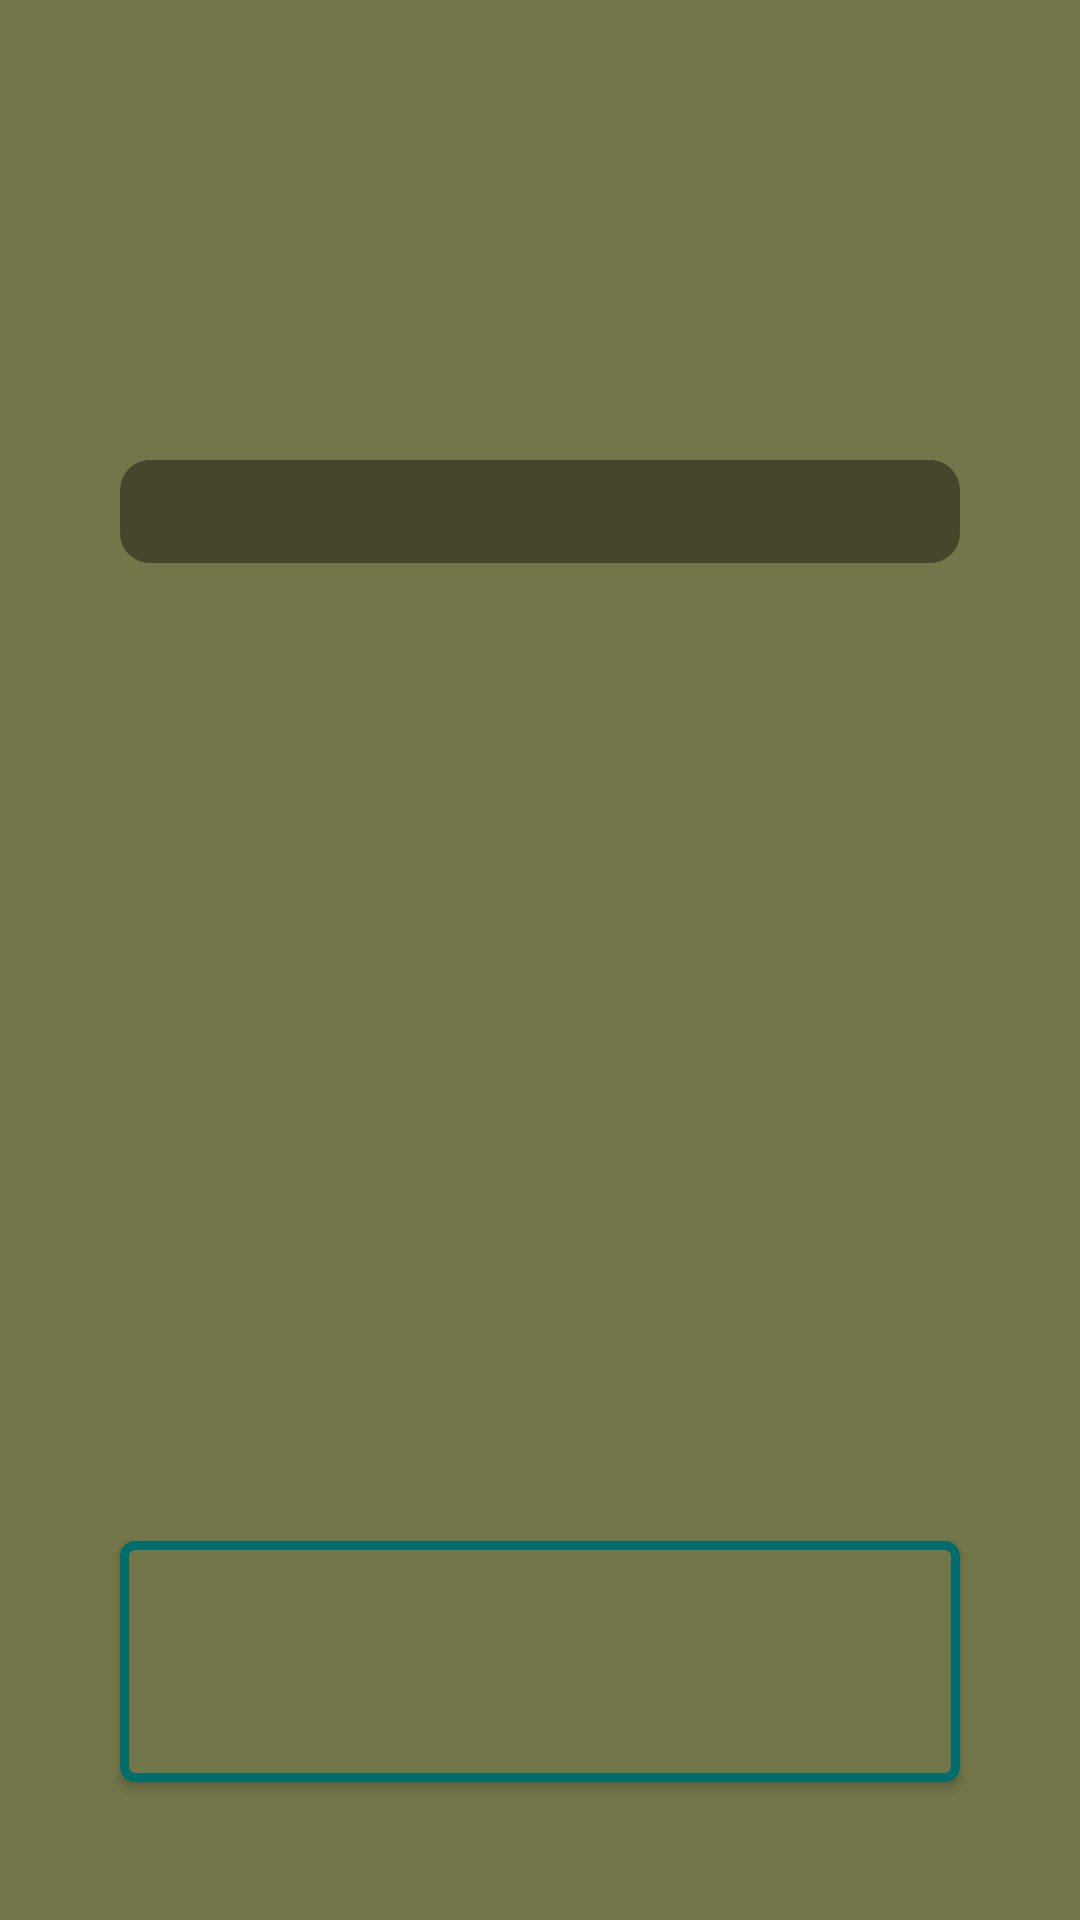

Layout XML and referenced resources for this Android screen:
<!-- AndroidManifest.xml: application theme Theme.MyKotlinApplication.NoActionBar -->
<!-- res/layout/new_story_fragment.xml -->
<?xml version="1.0" encoding="utf-8"?>
<layout>
<androidx.constraintlayout.widget.ConstraintLayout xmlns:android="http://schemas.android.com/apk/res/android"
    android:layout_width="match_parent"
    android:layout_height="match_parent"
    xmlns:app="http://schemas.android.com/apk/res-auto"
    android:background="@color/main_green">

    <TextView
        android:id="@+id/header"
        android:layout_width="wrap_content"
        android:layout_height="wrap_content"
        app:layout_constraintTop_toTopOf="parent"
        app:layout_constraintStart_toStartOf="parent"
        app:layout_constraintEnd_toEndOf="parent"
        android:layout_marginTop="@dimen/margin_60"
        style="@style/TitleGeneral"/>

    <EditText
        android:id="@+id/text_input"
        android:layout_width="match_parent"
        android:layout_height="wrap_content"
        app:layout_constraintTop_toBottomOf="@+id/header"
        app:layout_constraintStart_toStartOf="parent"
        app:layout_constraintEnd_toEndOf="parent"
        android:layout_margin="@dimen/margin_40"
        style="@style/InputTextGeneral"
        />


    <com.google.android.material.button.MaterialButton
        android:id="@+id/button"
        android:layout_width="match_parent"
        android:layout_height="wrap_content"
        app:layout_constraintBottom_toBottomOf="parent"
        app:layout_constraintStart_toStartOf="parent"
        app:layout_constraintEnd_toEndOf="parent"
        android:layout_margin="@dimen/margin_40"
        android:minWidth="200dp"
        style="@style/ButtonMain" />

</androidx.constraintlayout.widget.ConstraintLayout>
</layout>
<!-- resources referenced by this layout -->
<resources>
  <color name="main_green">#737648</color>
  <dimen name="margin_40">40dp</dimen>
  <dimen name="margin_60">60dp</dimen>
  <style name="ButtonMain">
          <item name="backgroundTint">@color/main_green</item>
          <item name="cornerRadius">5dp</item>
          <item name="strokeColor">@color/main_blue</item>
          <item name="strokeWidth">3dp</item>
          <item name="android:padding">20dp</item>
          <item name="android:textSize">@dimen/font_size_30</item>
      </style>
  <style name="InputTextGeneral">
          <item name="android:background">@drawable/text_input_background</item>
          <item name="android:textColor">@color/font_gray</item>
          <item name="android:padding">5dp</item>
          <item name="android:gravity">top</item>
      </style>
  <style name="TitleGeneral">
          <item name="android:textColor">@color/font_gray</item>
          <item name="android:textSize">@dimen/font_size_40</item>
          <item name="android:gravity">center</item>
          <item name="android:textStyle">bold</item>
      </style>
  <style name="Theme.MyKotlinApplication.NoActionBar">
          <item name="windowActionBar">false</item>
          <item name="windowNoTitle">true</item>
      </style>
  <color name="main_blue">#006d6d </color>
  <dimen name="font_size_30">30sp</dimen>
  <!-- drawable text_input_background (drawable) -->
  <?xml version="1.0" encoding="utf-8"?>
      <shape xmlns:android="http://schemas.android.com/apk/res/android">
      <corners android:radius="10dp" />
      <solid android:color="@color/font_background" />
      </shape>
  <color name="font_gray">#d1d8e2</color>
  <dimen name="font_size_40">40sp</dimen>
  <color name="font_background">#45462b</color>
</resources>
